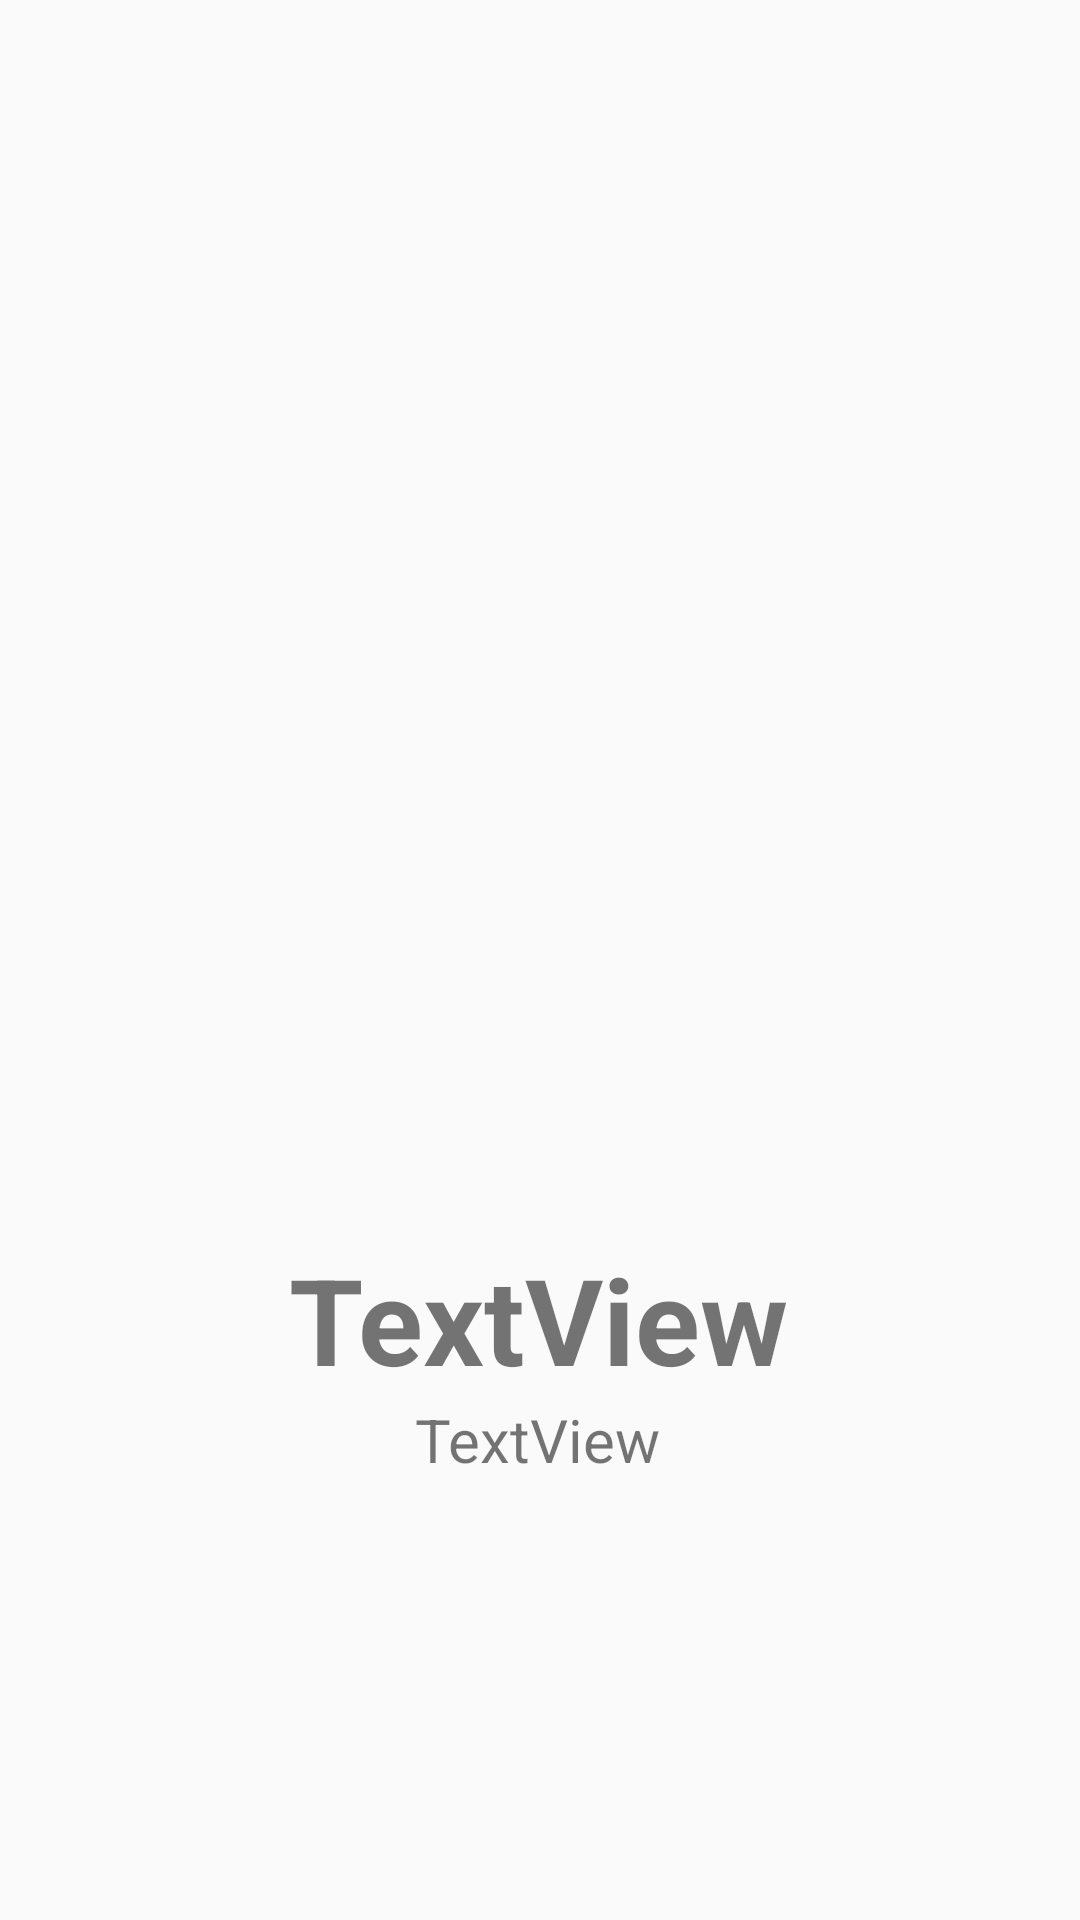

Write the Android layout XML for this screen, with the resource values it uses.
<!-- AndroidManifest.xml: application theme AppTheme -->
<!-- res/layout/activity_second.xml -->
<?xml version="1.0" encoding="utf-8"?>
<androidx.constraintlayout.widget.ConstraintLayout xmlns:android="http://schemas.android.com/apk/res/android"
    xmlns:app="http://schemas.android.com/apk/res-auto"
    xmlns:tools="http://schemas.android.com/tools"
    android:layout_width="match_parent"
    android:layout_height="match_parent"
    tools:context=".SecondActivity">

    <ImageView
        android:id="@+id/mainimageView"
        android:layout_width="132dp"
        android:layout_height="165dp"
        android:layout_marginTop="172dp"
        app:layout_constraintEnd_toEndOf="parent"
        app:layout_constraintHorizontal_bias="0.498"
        app:layout_constraintStart_toStartOf="parent"
        app:layout_constraintTop_toTopOf="parent"
        app:srcCompat="@drawable/pemesanan_hotel" />

    <TextView
        android:id="@+id/title"
        android:layout_width="wrap_content"
        android:layout_height="wrap_content"
        android:layout_marginTop="76dp"
        android:text="TextView"
        android:textSize="40sp"
        android:textStyle="bold"
        app:layout_constraintEnd_toEndOf="parent"
        app:layout_constraintHorizontal_bias="0.497"
        app:layout_constraintStart_toStartOf="parent"
        app:layout_constraintTop_toBottomOf="@+id/mainimageView" />

    <TextView
        android:id="@+id/description"
        android:layout_width="wrap_content"
        android:layout_height="wrap_content"
        android:text="TextView"
        android:textSize="20sp"
        android:textStyle="normal"
        app:layout_constraintEnd_toEndOf="parent"
        app:layout_constraintHorizontal_bias="0.498"
        app:layout_constraintStart_toStartOf="parent"
        app:layout_constraintTop_toBottomOf="@+id/title" />
</androidx.constraintlayout.widget.ConstraintLayout>
<!-- resources referenced by this layout -->
<resources>
  <style name="AppTheme" parent="Theme.AppCompat.Light.DarkActionBar">
          
          <item name="colorPrimary">@color/colorPrimary</item>
          <item name="colorPrimaryDark">@color/colorPrimaryDark</item>
          <item name="colorAccent">@color/colorAccent</item>
      </style>
  <color name="colorPrimary">#00BCD4</color>
  <color name="colorPrimaryDark">#006064</color>
  <color name="colorAccent">#FFEA00</color>
</resources>
